2-way image classification set "data" from GitHub (Leechion/SwinTransCT); label vocabulary: full dose, low dose.

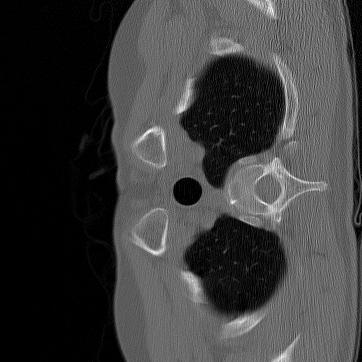
Label: full dose

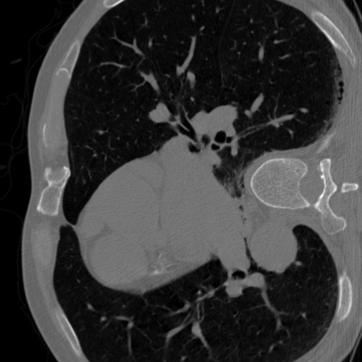
Label: full dose

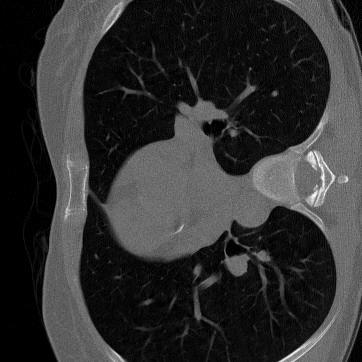
Label: low dose

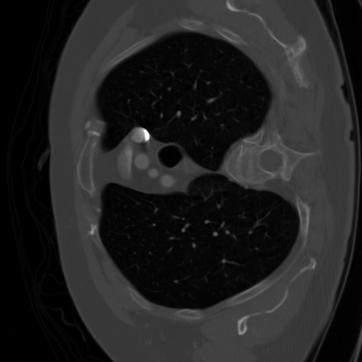
Label: full dose

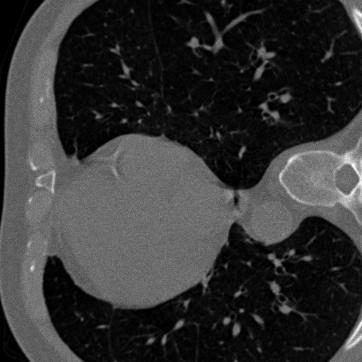
Label: low dose

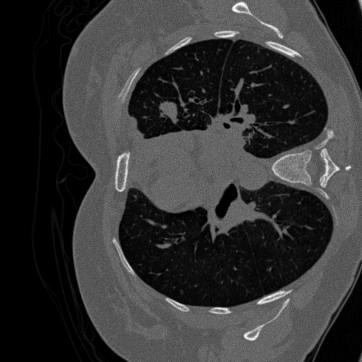
Label: low dose
